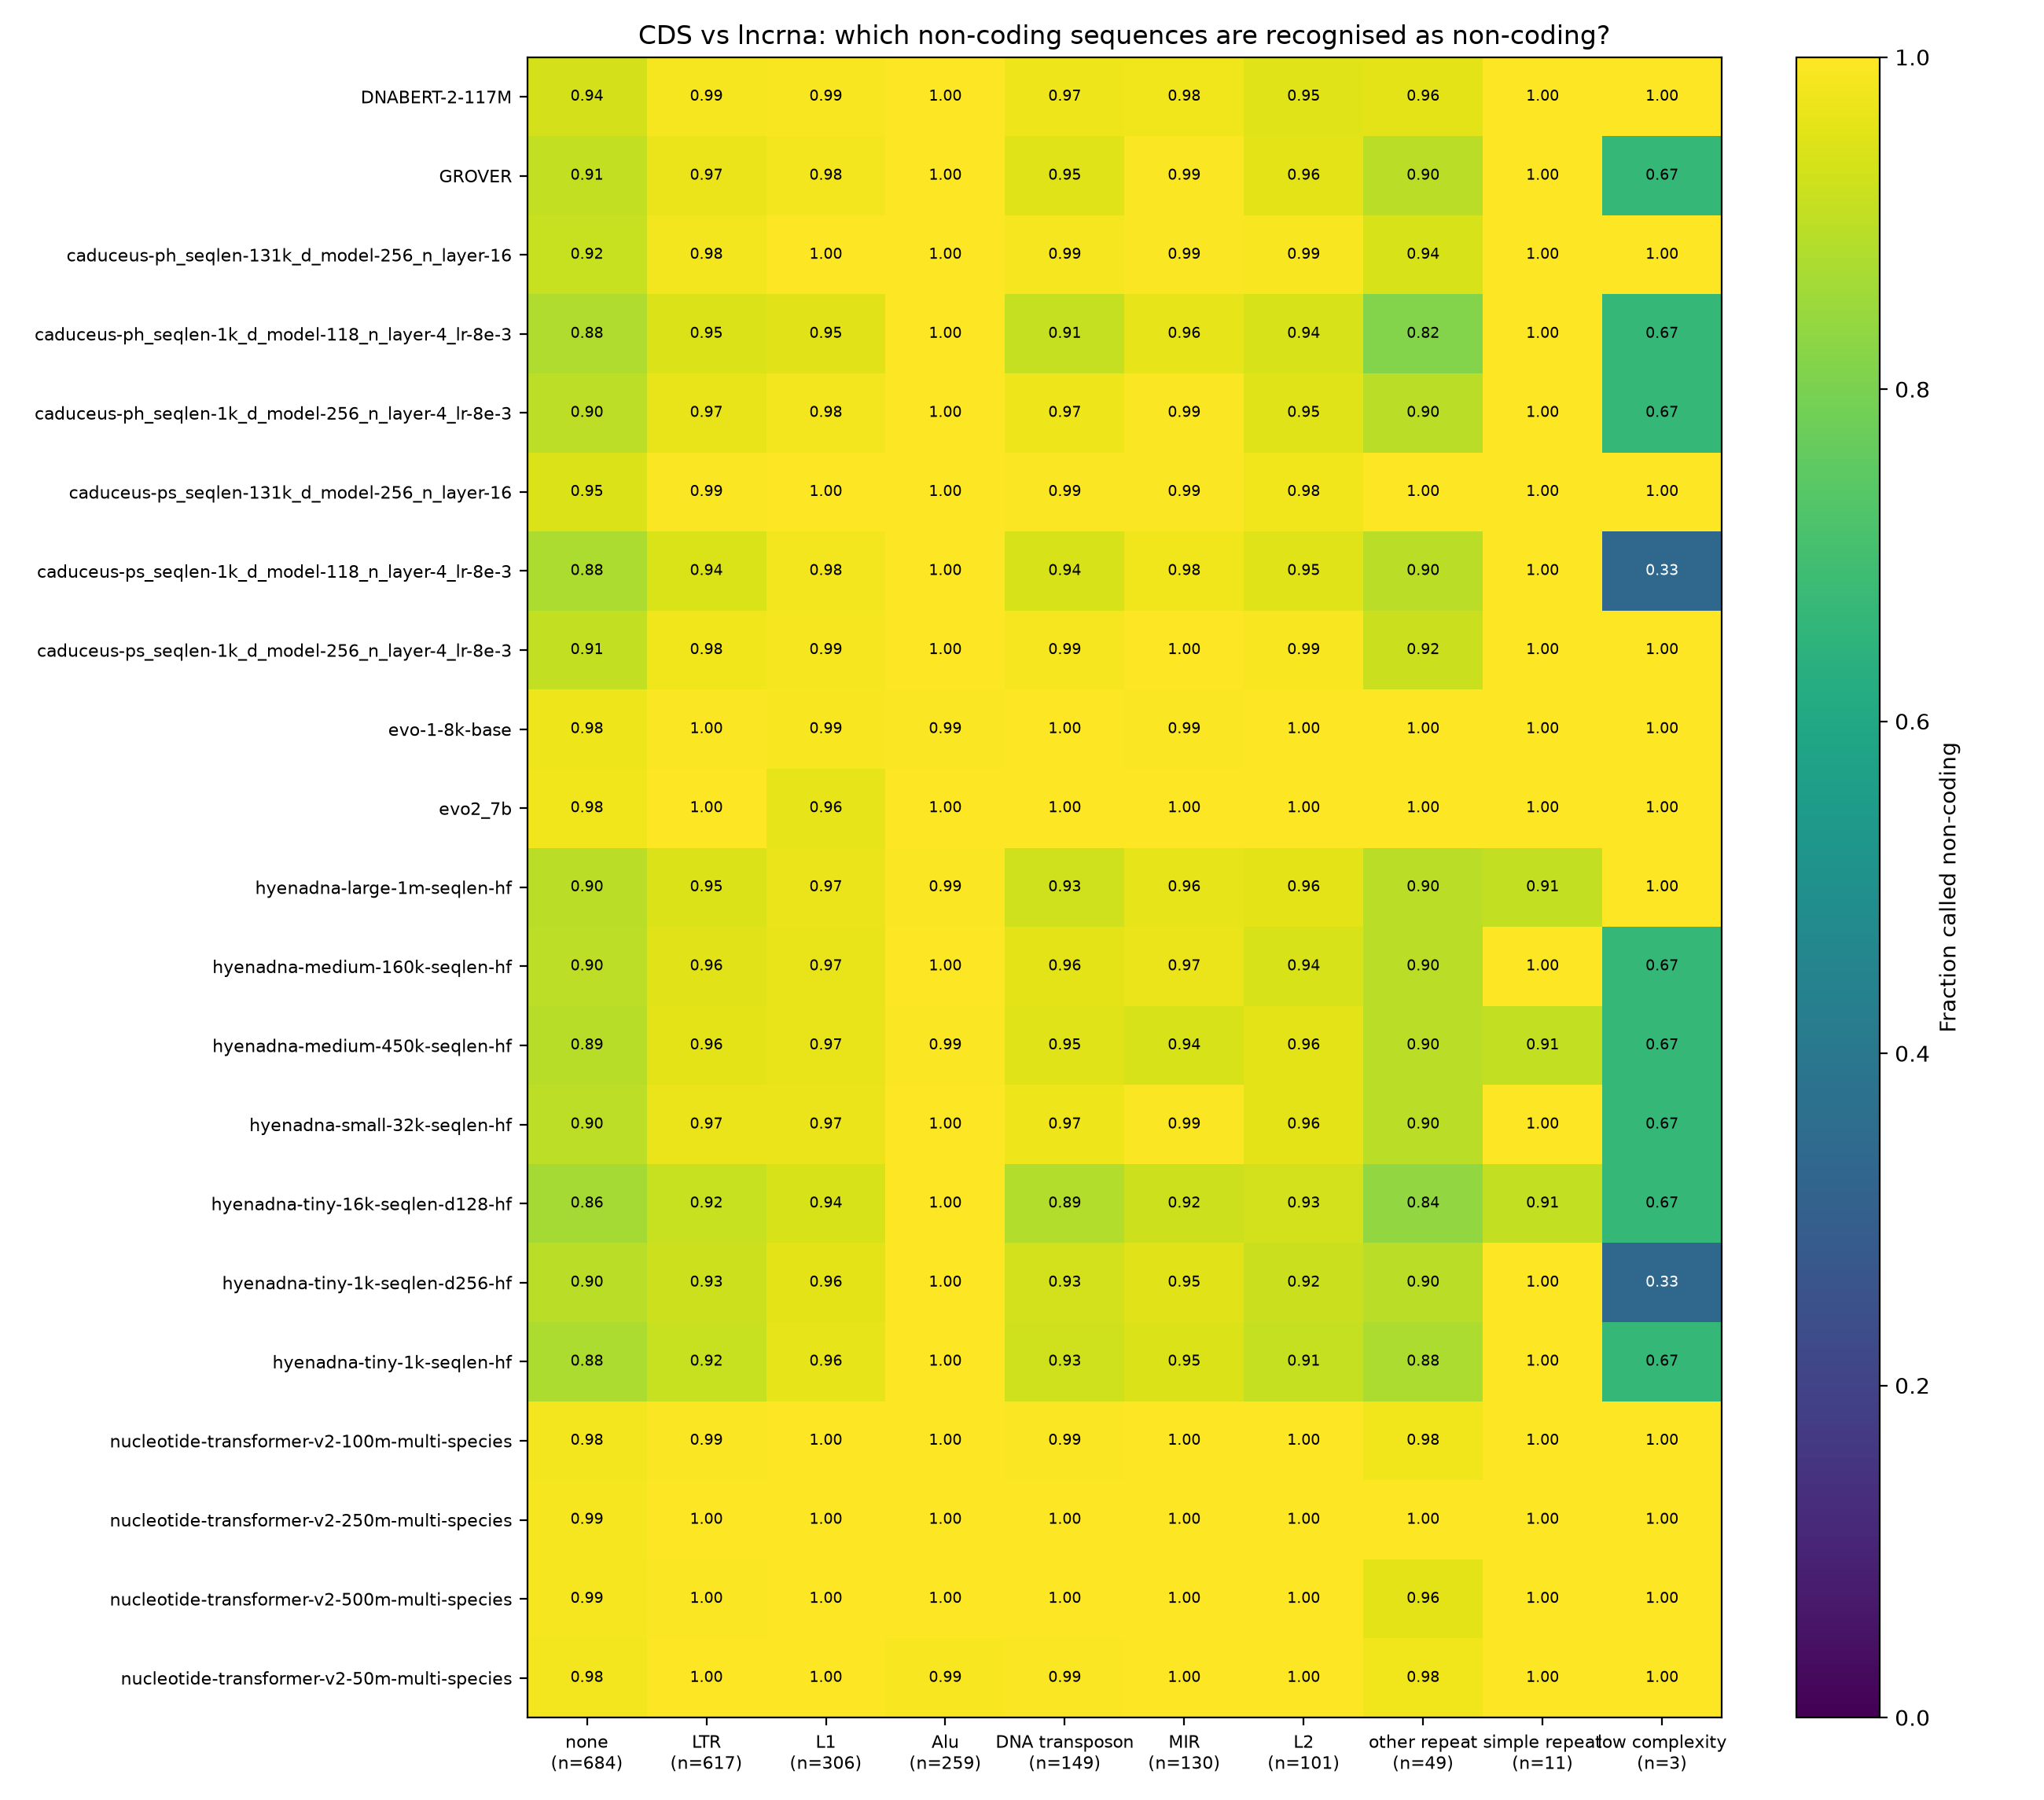

Values plotted in this chart, from the file beside it:
model, dominant_class, n, frac_called_noncoding, mean_coding_score
DNABERT-2-117M, Alu, 259, 1.0, -17.78
DNABERT-2-117M, DNA transposon, 149, 0.9732, -14.45
DNABERT-2-117M, L1, 306, 0.9902, -19.72
DNABERT-2-117M, L2, 101, 0.9505, -13.86
DNABERT-2-117M, LTR, 617, 0.9854, -16.58
DNABERT-2-117M, MIR, 130, 0.9769, -14.05
DNABERT-2-117M, low complexity, 3, 1.0, -12.93
DNABERT-2-117M, none, 684, 0.9371, -9.279
DNABERT-2-117M, other repeat, 49, 0.9592, -11.88
DNABERT-2-117M, simple repeat, 11, 1.0, -13.85
GROVER, Alu, 259, 0.9961, -15.63
GROVER, DNA transposon, 149, 0.953, -8.219
GROVER, L1, 306, 0.9837, -16.32
GROVER, L2, 101, 0.9604, -8.73
GROVER, LTR, 617, 0.9692, -11.52
GROVER, MIR, 130, 0.9923, -10.13
GROVER, low complexity, 3, 0.6667, -2.556
GROVER, none, 684, 0.9094, -5.928
GROVER, other repeat, 49, 0.898, -9.133
GROVER, simple repeat, 11, 1.0, -11.23
caduceus-ph_seqlen-131k_d_model-256_n_la…, Alu, 259, 1.0, -12.1
caduceus-ph_seqlen-131k_d_model-256_n_la…, DNA transposon, 149, 0.9866, -9.477
caduceus-ph_seqlen-131k_d_model-256_n_la…, L1, 306, 1.0, -13.65
caduceus-ph_seqlen-131k_d_model-256_n_la…, L2, 101, 0.9901, -10.37
caduceus-ph_seqlen-131k_d_model-256_n_la…, LTR, 617, 0.9822, -10.61
caduceus-ph_seqlen-131k_d_model-256_n_la…, MIR, 130, 0.9923, -10.28
caduceus-ph_seqlen-131k_d_model-256_n_la…, low complexity, 3, 1.0, -2.48
caduceus-ph_seqlen-131k_d_model-256_n_la…, none, 684, 0.9167, -5.36
caduceus-ph_seqlen-131k_d_model-256_n_la…, other repeat, 49, 0.9388, -7.612
caduceus-ph_seqlen-131k_d_model-256_n_la…, simple repeat, 11, 1.0, -7.438
caduceus-ph_seqlen-1k_d_model-118_n_laye…, Alu, 259, 0.9961, -12.62
caduceus-ph_seqlen-1k_d_model-118_n_laye…, DNA transposon, 149, 0.9128, -4.681
caduceus-ph_seqlen-1k_d_model-118_n_laye…, L1, 306, 0.9542, -10.36
caduceus-ph_seqlen-1k_d_model-118_n_laye…, L2, 101, 0.9406, -4.58
caduceus-ph_seqlen-1k_d_model-118_n_laye…, LTR, 617, 0.9465, -7.525
caduceus-ph_seqlen-1k_d_model-118_n_laye…, MIR, 130, 0.9615, -5.758
caduceus-ph_seqlen-1k_d_model-118_n_laye…, low complexity, 3, 0.6667, -5.023
caduceus-ph_seqlen-1k_d_model-118_n_laye…, none, 684, 0.8816, -3.162
caduceus-ph_seqlen-1k_d_model-118_n_laye…, other repeat, 49, 0.8163, -4.763
caduceus-ph_seqlen-1k_d_model-118_n_laye…, simple repeat, 11, 1.0, -8.274
caduceus-ph_seqlen-1k_d_model-256_n_laye…, Alu, 259, 1.0, -14.03
caduceus-ph_seqlen-1k_d_model-256_n_laye…, DNA transposon, 149, 0.9732, -6.554
caduceus-ph_seqlen-1k_d_model-256_n_laye…, L1, 306, 0.9837, -14.55
caduceus-ph_seqlen-1k_d_model-256_n_laye…, L2, 101, 0.9505, -6.804
caduceus-ph_seqlen-1k_d_model-256_n_laye…, LTR, 617, 0.966, -9.065
caduceus-ph_seqlen-1k_d_model-256_n_laye…, MIR, 130, 0.9923, -9.977
caduceus-ph_seqlen-1k_d_model-256_n_laye…, low complexity, 3, 0.6667, -5.421
caduceus-ph_seqlen-1k_d_model-256_n_laye…, none, 684, 0.8991, -4.404
caduceus-ph_seqlen-1k_d_model-256_n_laye…, other repeat, 49, 0.898, -8.32
caduceus-ph_seqlen-1k_d_model-256_n_laye…, simple repeat, 11, 1.0, -8.975
caduceus-ps_seqlen-131k_d_model-256_n_la…, Alu, 259, 1.0, -13.57
caduceus-ps_seqlen-131k_d_model-256_n_la…, DNA transposon, 149, 0.9933, -11.35
caduceus-ps_seqlen-131k_d_model-256_n_la…, L1, 306, 0.9967, -16
caduceus-ps_seqlen-131k_d_model-256_n_la…, L2, 101, 0.9802, -12.1
caduceus-ps_seqlen-131k_d_model-256_n_la…, LTR, 617, 0.9935, -12.89
caduceus-ps_seqlen-131k_d_model-256_n_la…, MIR, 130, 0.9923, -12.76
caduceus-ps_seqlen-131k_d_model-256_n_la…, low complexity, 3, 1.0, -6.059
caduceus-ps_seqlen-131k_d_model-256_n_la…, none, 684, 0.9474, -6.618
caduceus-ps_seqlen-131k_d_model-256_n_la…, other repeat, 49, 1.0, -8.807
caduceus-ps_seqlen-131k_d_model-256_n_la…, simple repeat, 11, 1.0, -9.482
... 150 more rows
